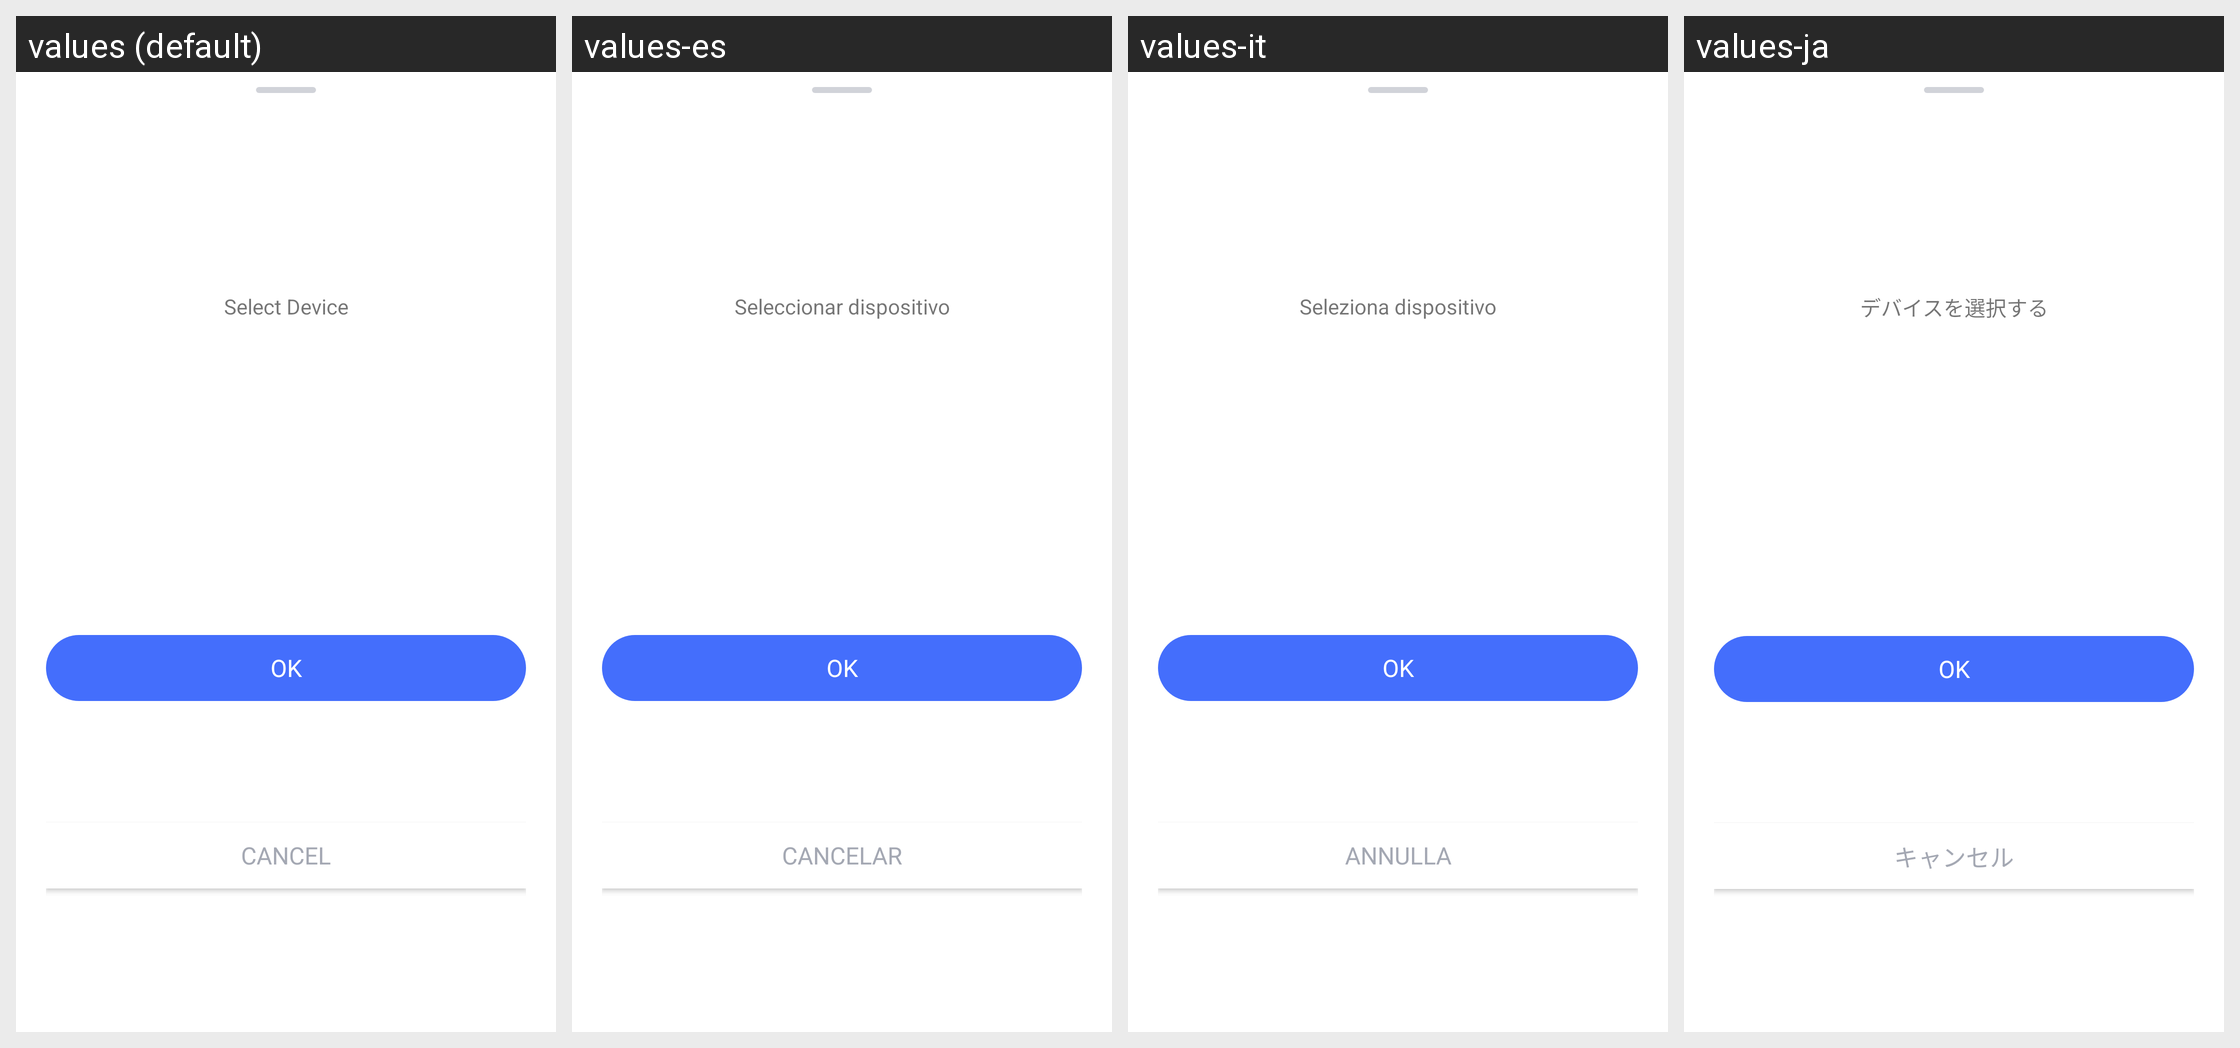

This grid shows one Android layout under several languages. Give, for every string resource on the screen, its name, the default text and each shown locale's text.
Android screen res/layout/feedback_device_bottom_sheet.xml rendered under 4 locales, left to right: values (default), values-es, values-it, values-ja. Device: Nexus 5 (rendered at 1080×1920; each locale shown at half size, 540×960, under a caption strip naming it); theme AppTheme.
Other locales in the repository, not shown: values-af, values-am, values-ar, values-as, values-az, values-be, values-bg, values-bn, values-bs, values-ca, values-cs, values-da, values-de, values-el, values-en-rCA, values-en-rGB, values-en-rIN, values-en-rXC, values-es-rUS, values-et, values-eu, values-fa, values-fi, values-fr, values-fr-rCA, values-gl, values-gu, values-hr, values-hu, values-hy, values-in, values-is, values-iw, values-ka, values-kk, values-km, values-kn, values-ko, values-ky, values-lo, values-lt, values-lv, values-mk, values-ml, values-mn, values-mr, values-ms, values-my, values-nb, values-ne, values-nl, values-or, values-pa, values-pl, values-pt, values-pt-rBR, values-pt-rPT, values-ro, values-ru, values-si, values-sk, values-sl, values-sq, values-sr, values-sv, values-sw, values-ta, values-te, values-th, values-tl, values-tr, values-uk, values-ur, values-uz, values-vi, values-zh-rCN, values-zh-rHK, values-zh-rTW, values-zu.
Strings drawn on this screen, with the default value and each locale's value (text and hints the layout hard-codes, and strings that could not be matched under every locale, appear in the picture but are not listed):

Parent_Device_Select_Title
  values: Select Device
  values-es: Seleccionar dispositivo
  values-it: Seleziona dispositivo
  values-ja: デバイスを選択する

Common_OK2
  values: OK
  values-es: OK
  values-it: OK
  values-ja: OK

ad_cancel
  values: Cancel
  values-es: Cancelar
  values-it: Annulla
  values-ja: キャンセル
